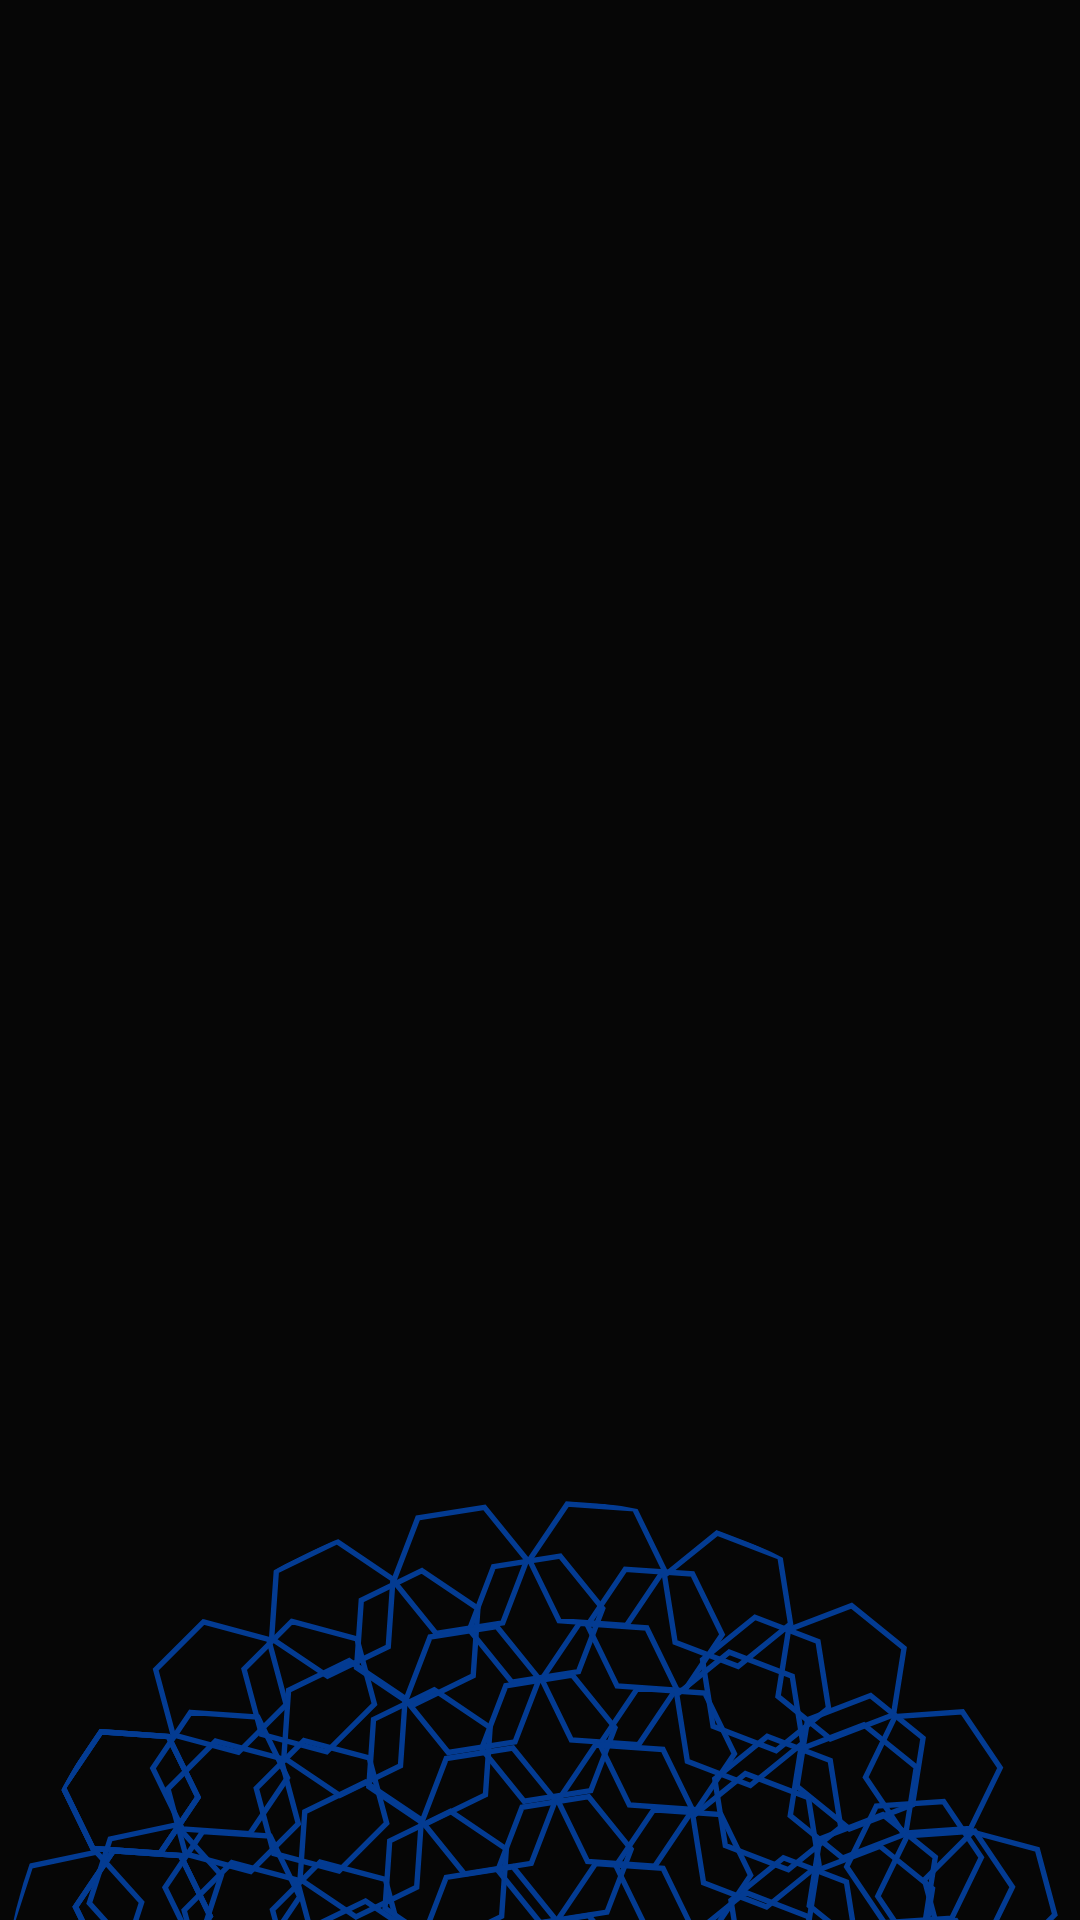

Android layout source for this screen:
<!-- AndroidManifest.xml: activity theme SplashTheme -->
<!-- res/layout/activity_splash.xml -->
<?xml version="1.0" encoding="utf-8"?>
<layout xmlns:android="http://schemas.android.com/apk/res/android"
    xmlns:app="http://schemas.android.com/apk/res-auto"
    xmlns:tools="http://schemas.android.com/tools">

    <androidx.constraintlayout.motion.widget.MotionLayout
        android:id="@+id/splashMotionLayout"
        android:layout_width="match_parent"
        android:layout_height="match_parent"
        android:background="@color/black"
        app:layoutDescription="@xml/activity_splash_scene"
        tools:context=".splash.views.SplashActivity">

        <androidx.constraintlayout.widget.Guideline
            android:id="@+id/earthGuideline"
            android:layout_width="wrap_content"
            android:layout_height="wrap_content"
            android:orientation="horizontal"
            app:layout_constraintGuide_percent="0.75" />

        <androidx.appcompat.widget.AppCompatImageView
            android:id="@+id/logoImageView"
            android:layout_width="@dimen/act_splash_logo_size"
            android:layout_height="@dimen/act_splash_logo_size"
            android:contentDescription="@string/app_name"
            app:layout_constraintEnd_toEndOf="parent"
            app:layout_constraintStart_toStartOf="parent"
            app:srcCompat="@drawable/ic_astro_white" />

        <androidx.appcompat.widget.AppCompatImageView
            android:id="@+id/earthImageView"
            android:layout_width="0dp"
            android:layout_height="wrap_content"
            android:contentDescription="@string/app_name"
            app:layout_constraintEnd_toEndOf="parent"
            app:layout_constraintStart_toStartOf="parent"
            app:layout_constraintTop_toBottomOf="@id/earthGuideline"
            app:srcCompat="@drawable/ic_earth_complete" />

    </androidx.constraintlayout.motion.widget.MotionLayout>

</layout>
<!-- resources referenced by this layout -->
<resources>
  <color name="black">#060606</color>
  <!-- drawable ic_astro_white: png bitmap (drawable, 7999 bytes) -->
  <!-- drawable ic_earth_complete: vector/xml drawable (drawable, 52058 chars, omitted) -->
  <string name="app_name">Astro</string>
  <style name="SplashTheme" parent="Theme.Astro">
          <item name="android:windowFullscreen">true</item>
          <item name="android:background">@color/colorPrimary</item>
      </style>
  <style name="Theme.Astro" parent="Theme.MaterialComponents.DayNight.NoActionBar">
          
          <item name="colorPrimary">@color/colorPrimary</item>
          <item name="colorPrimaryVariant">@color/colorPrimaryDark</item>
          <item name="colorOnPrimary">@color/white</item>
          
          <item name="colorSecondary">@color/colorSecondary</item>
          <item name="colorSecondaryVariant">@color/colorSecondaryDark</item>
          <item name="colorOnSecondary">@color/white</item>
          
          <item name="android:statusBarColor" tools:targetApi="l">?attr/colorPrimaryVariant</item>
      </style>
  <color name="colorPrimary">#060606</color>
  <color name="colorPrimaryDark">#000000</color>
  <color name="white">#FFFFFF</color>
  <color name="colorSecondary">#FFFFFF</color>
  <color name="colorSecondaryDark">#888888</color>
</resources>
